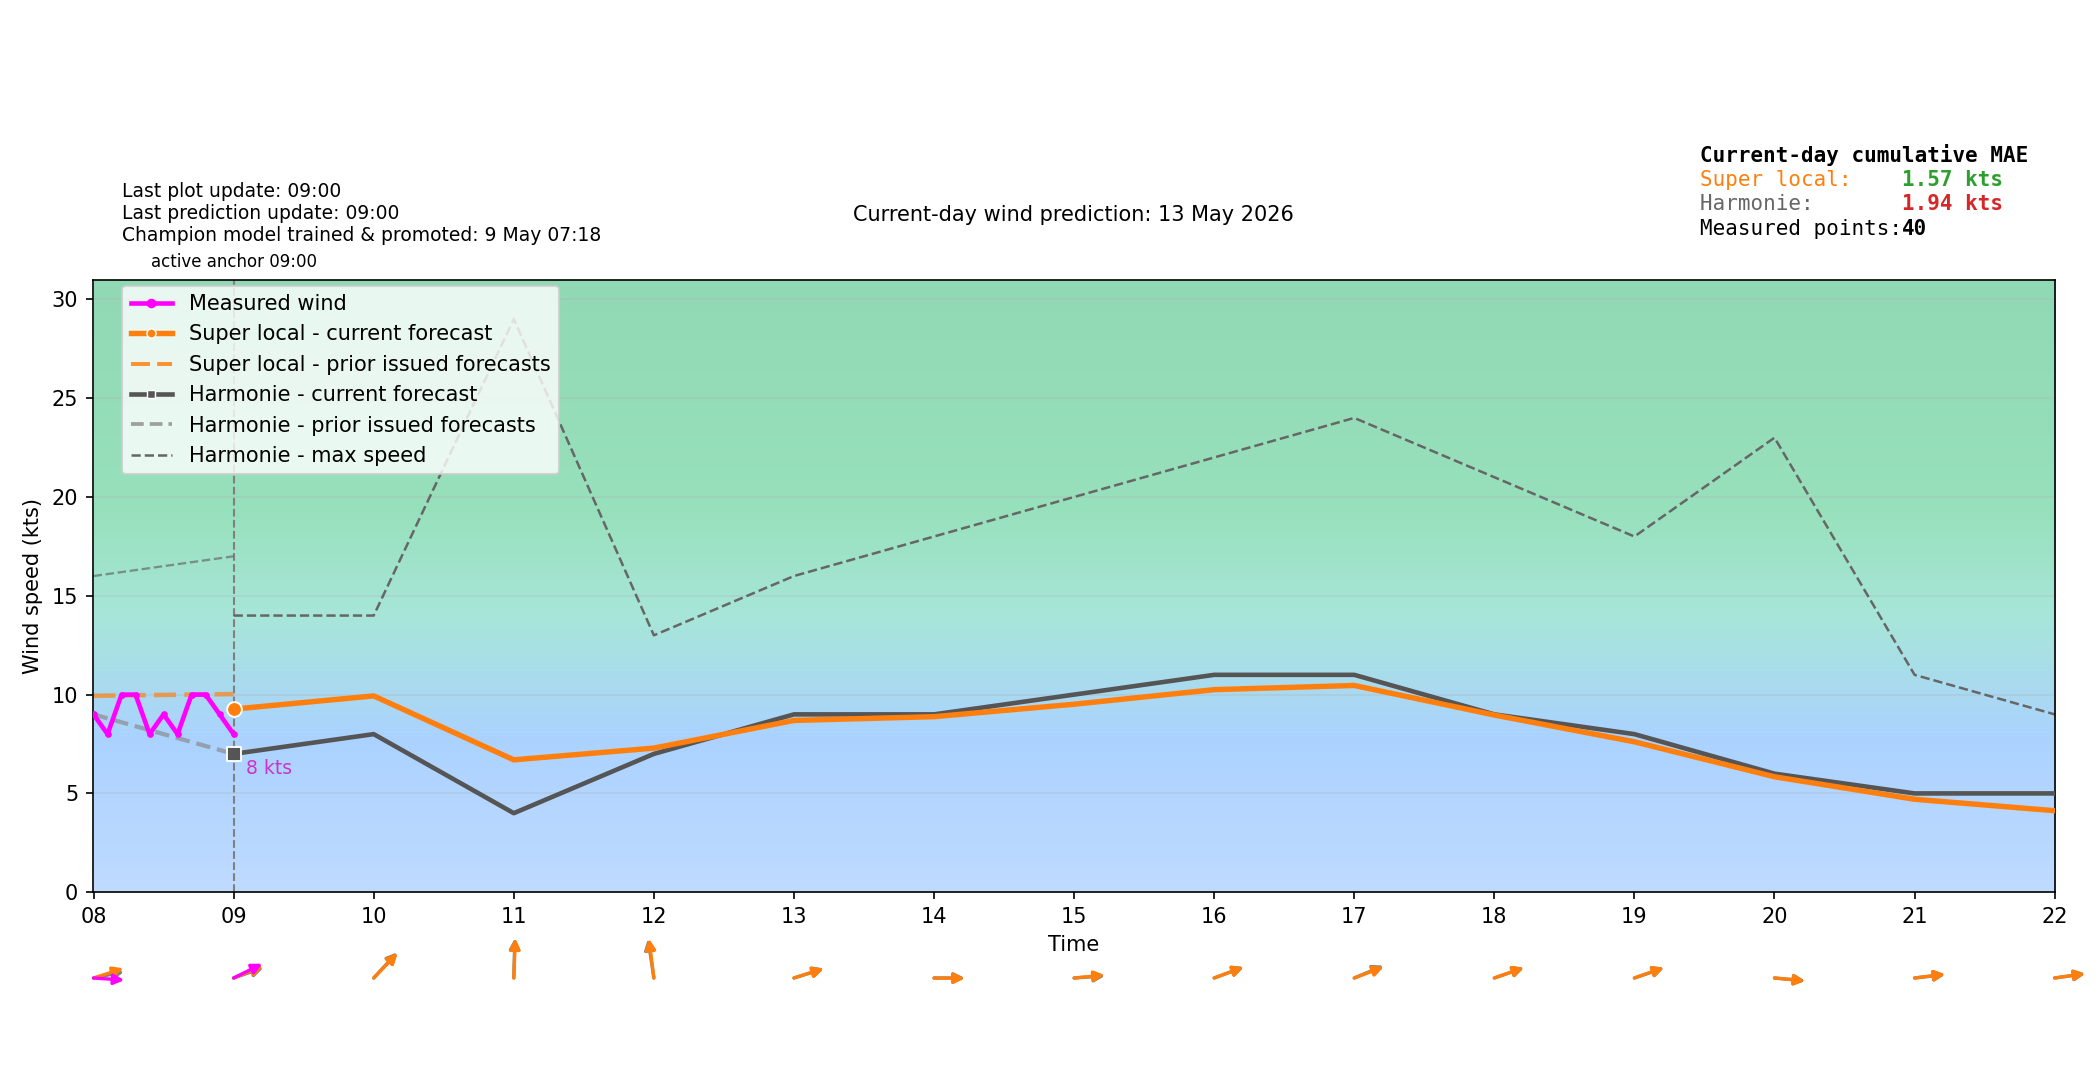

The table this chart was drawn from, first rows:
time_local, forecast_wind_speed, forecast_wind_min, forecast_wind_max, forecast_wind_dir_deg, actual_wind_speed, actual_wind_dir_deg, lstm_pred_wind_speed_full, lstm_pred_wind_dir_deg_full, lstm_pred_wind_speed, lstm_pred_wind_dir_deg, is_future, hour_local, minute_local
2026-05-13T00:00:00+0200, 10.0, 10.0, 17.0, 272.0, , , , 265.1, , , False, 00, 0
2026-05-13T00:06:00+0200, 9.7, 9.7, 16.4, 269.7, 8.0, 243.0, , 269.3, , , False, 00, 6
2026-05-13T00:12:00+0200, 9.4, 9.4, 15.8, 267.5, 8.0, 240.0, , 273.8, , , False, 00, 12
2026-05-13T00:18:00+0200, 9.1, 9.1, 15.2, 265.2, 8.0, 240.0, , 278.4, , , False, 00, 18
2026-05-13T00:24:00+0200, 8.8, 8.8, 14.6, 262.8, 7.0, 251.0, , 283.2, , , False, 00, 24
2026-05-13T00:30:00+0200, 8.5, 8.5, 14.0, 260.5, 8.0, 243.0, , 288, , , False, 00, 30
2026-05-13T00:36:00+0200, 8.2, 8.2, 13.4, 258.2, 8.0, 254.0, , 292.8, , , False, 00, 36
2026-05-13T00:42:00+0200, 7.9, 7.9, 12.8, 255.8, 9.0, 266.0, , 297.6, , , False, 00, 42
2026-05-13T00:48:00+0200, 7.6, 7.6, 12.2, 253.5, 9.0, 281.0, , 302.2, , , False, 00, 48
2026-05-13T00:54:00+0200, 7.3, 7.3, 11.6, 251.3, 10.0, 270.0, , 306.7, , , False, 00, 54
2026-05-13T01:00:00+0200, 7.0, 7.0, 11.0, 249.0, 10.0, 280.0, 6.349, 310.9, , , False, 01, 0
2026-05-13T01:06:00+0200, 7.1, 7.1, 11.4, 251.9, 8.0, 293.0, 6.442, 307.7, , , False, 01, 6
2026-05-13T01:12:00+0200, 7.2, 7.2, 11.8, 254.9, 10.0, 304.0, 6.535, 304.4, , , False, 01, 12
2026-05-13T01:18:00+0200, 7.3, 7.3, 12.2, 257.9, 8.0, 305.0, 6.628, 301.1, , , False, 01, 18
2026-05-13T01:24:00+0200, 7.4, 7.4, 12.6, 260.9, 7.0, 300.0, 6.721, 297.7, , , False, 01, 24
2026-05-13T01:30:00+0200, 7.5, 7.5, 13.0, 264.0, 7.0, 300.0, 6.814, 294.3, , , False, 01, 30
2026-05-13T01:36:00+0200, 7.6, 7.6, 13.4, 267.1, 6.0, 302.0, 6.907, 290.9, , , False, 01, 36
2026-05-13T01:42:00+0200, 7.7, 7.7, 13.8, 270.1, 7.0, 303.0, 7, 287.5, , , False, 01, 42
2026-05-13T01:48:00+0200, 7.8, 7.8, 14.2, 273.1, 7.0, 299.0, 7.093, 284.1, , , False, 01, 48
2026-05-13T01:54:00+0200, 7.9, 7.9, 14.6, 276.1, 7.0, 299.0, 7.186, 280.9, , , False, 01, 54
2026-05-13T02:00:00+0200, 8.0, 8.0, 15.0, 279.0, 6.0, 299.0, 7.279, 277.7, , , False, 02, 0
2026-05-13T02:06:00+0200, 8.2, 8.2, 15.2, 280.2, 5.0, 293.0, 7.289, 278.3, , , False, 02, 6
2026-05-13T02:12:00+0200, 8.4, 8.4, 15.4, 281.4, 5.0, 293.0, 7.299, 278.9, , , False, 02, 12
2026-05-13T02:18:00+0200, 8.6, 8.6, 15.6, 282.6, 5.0, 291.0, 7.309, 279.6, , , False, 02, 18
2026-05-13T02:24:00+0200, 8.8, 8.8, 15.8, 283.8, 6.0, 286.0, 7.319, 280.2, , , False, 02, 24
2026-05-13T02:30:00+0200, 9.0, 9.0, 16.0, 285.0, 5.0, 283.0, 7.329, 280.8, , , False, 02, 30
2026-05-13T02:36:00+0200, 9.2, 9.2, 16.2, 286.2, 6.0, 280.0, 7.339, 281.4, , , False, 02, 36
2026-05-13T02:42:00+0200, 9.4, 9.4, 16.4, 287.4, 7.0, 280.0, 7.349, 282.1, , , False, 02, 42
2026-05-13T02:48:00+0200, 9.6, 9.6, 16.6, 288.6, 6.0, 281.0, 7.359, 282.7, , , False, 02, 48
2026-05-13T02:54:00+0200, 9.8, 9.8, 16.8, 289.8, 7.0, 277.0, 7.369, 283.3, , , False, 02, 54
2026-05-13T03:00:00+0200, 10.0, 10.0, 17.0, 291.0, 7.0, 267.0, 7.379, 283.9, , , False, 03, 0
2026-05-13T03:06:00+0200, 10.1, 10.1, 17.2, 289.8, 7.0, 272.0, 7.532, 285, , , False, 03, 6
2026-05-13T03:12:00+0200, 10.2, 10.2, 17.4, 288.6, 7.0, 277.0, 7.685, 286, , , False, 03, 12
2026-05-13T03:18:00+0200, 10.3, 10.3, 17.6, 287.4, 7.0, 281.0, 7.838, 287.1, , , False, 03, 18
2026-05-13T03:24:00+0200, 10.4, 10.4, 17.8, 286.2, 7.0, 278.0, 7.991, 288.2, , , False, 03, 24
2026-05-13T03:30:00+0200, 10.5, 10.5, 18.0, 285.0, 8.0, 276.0, 8.144, 289.2, , , False, 03, 30
2026-05-13T03:36:00+0200, 10.6, 10.6, 18.2, 283.8, 9.0, 278.0, 8.297, 290.3, , , False, 03, 36
2026-05-13T03:42:00+0200, 10.7, 10.7, 18.4, 282.6, 8.0, 281.0, 8.45, 291.4, , , False, 03, 42
2026-05-13T03:48:00+0200, 10.8, 10.8, 18.6, 281.4, 10.0, 276.0, 8.603, 292.4, , , False, 03, 48
2026-05-13T03:54:00+0200, 10.9, 10.9, 18.8, 280.2, 9.0, 293.0, 8.756, 293.5, , , False, 03, 54
2026-05-13T04:00:00+0200, 11.0, 11.0, 19.0, 279.0, 7.0, 281.0, 8.908, 294.6, , , False, 04, 0
2026-05-13T04:06:00+0200, 10.8, 10.8, 18.6, 279.8, 7.0, 277.0, 8.785, 293.2, , , False, 04, 6
2026-05-13T04:12:00+0200, 10.6, 10.6, 18.2, 280.6, 9.0, 275.0, 8.661, 291.8, , , False, 04, 12
2026-05-13T04:18:00+0200, 10.4, 10.4, 17.8, 281.4, 8.0, 254.0, 8.537, 290.4, , , False, 04, 18
2026-05-13T04:24:00+0200, 10.2, 10.2, 17.4, 282.2, 8.0, 259.0, 8.413, 289, , , False, 04, 24
2026-05-13T04:30:00+0200, 10.0, 10.0, 17.0, 283.0, 8.0, 270.0, 8.29, 287.6, , , False, 04, 30
2026-05-13T04:36:00+0200, 9.8, 9.8, 16.6, 283.8, 8.0, 269.0, 8.166, 286.2, , , False, 04, 36
2026-05-13T04:42:00+0200, 9.6, 9.6, 16.2, 284.6, 6.0, 268.0, 8.042, 284.8, , , False, 04, 42
2026-05-13T04:48:00+0200, 9.4, 9.4, 15.8, 285.4, 7.0, 254.0, 7.918, 283.4, , , False, 04, 48
2026-05-13T04:54:00+0200, 9.2, 9.2, 15.4, 286.2, 8.0, 258.0, 7.795, 282.1, , , False, 04, 54
2026-05-13T05:00:00+0200, 9.0, 9.0, 15.0, 287.0, 7.0, 260.0, 7.671, 280.7, , , False, 05, 0
2026-05-13T05:06:00+0200, 8.9, 8.9, 14.9, 286.7, 7.0, 267.0, 7.588, 281.9, , , False, 05, 6
2026-05-13T05:12:00+0200, 8.8, 8.8, 14.8, 286.4, 7.0, 261.0, 7.505, 283.2, , , False, 05, 12
2026-05-13T05:18:00+0200, 8.7, 8.7, 14.7, 286.1, 7.0, 255.0, 7.422, 284.4, , , False, 05, 18
2026-05-13T05:24:00+0200, 8.6, 8.6, 14.6, 285.8, 7.0, 263.0, 7.34, 285.7, , , False, 05, 24
2026-05-13T05:30:00+0200, 8.5, 8.5, 14.5, 285.5, 6.0, 265.0, 7.257, 287, , , False, 05, 30
2026-05-13T05:36:00+0200, 8.4, 8.4, 14.4, 285.2, 6.0, 247.0, 7.174, 288.2, , , False, 05, 36
2026-05-13T05:42:00+0200, 8.3, 8.3, 14.3, 284.9, 6.0, 249.0, 7.091, 289.5, , , False, 05, 42
2026-05-13T05:48:00+0200, 8.2, 8.2, 14.2, 284.6, 6.0, 249.0, 7.008, 290.7, , , False, 05, 48
2026-05-13T05:54:00+0200, 8.1, 8.1, 14.1, 284.3, 7.0, 263.0, 6.925, 292, , , False, 05, 54
... 180 more rows
